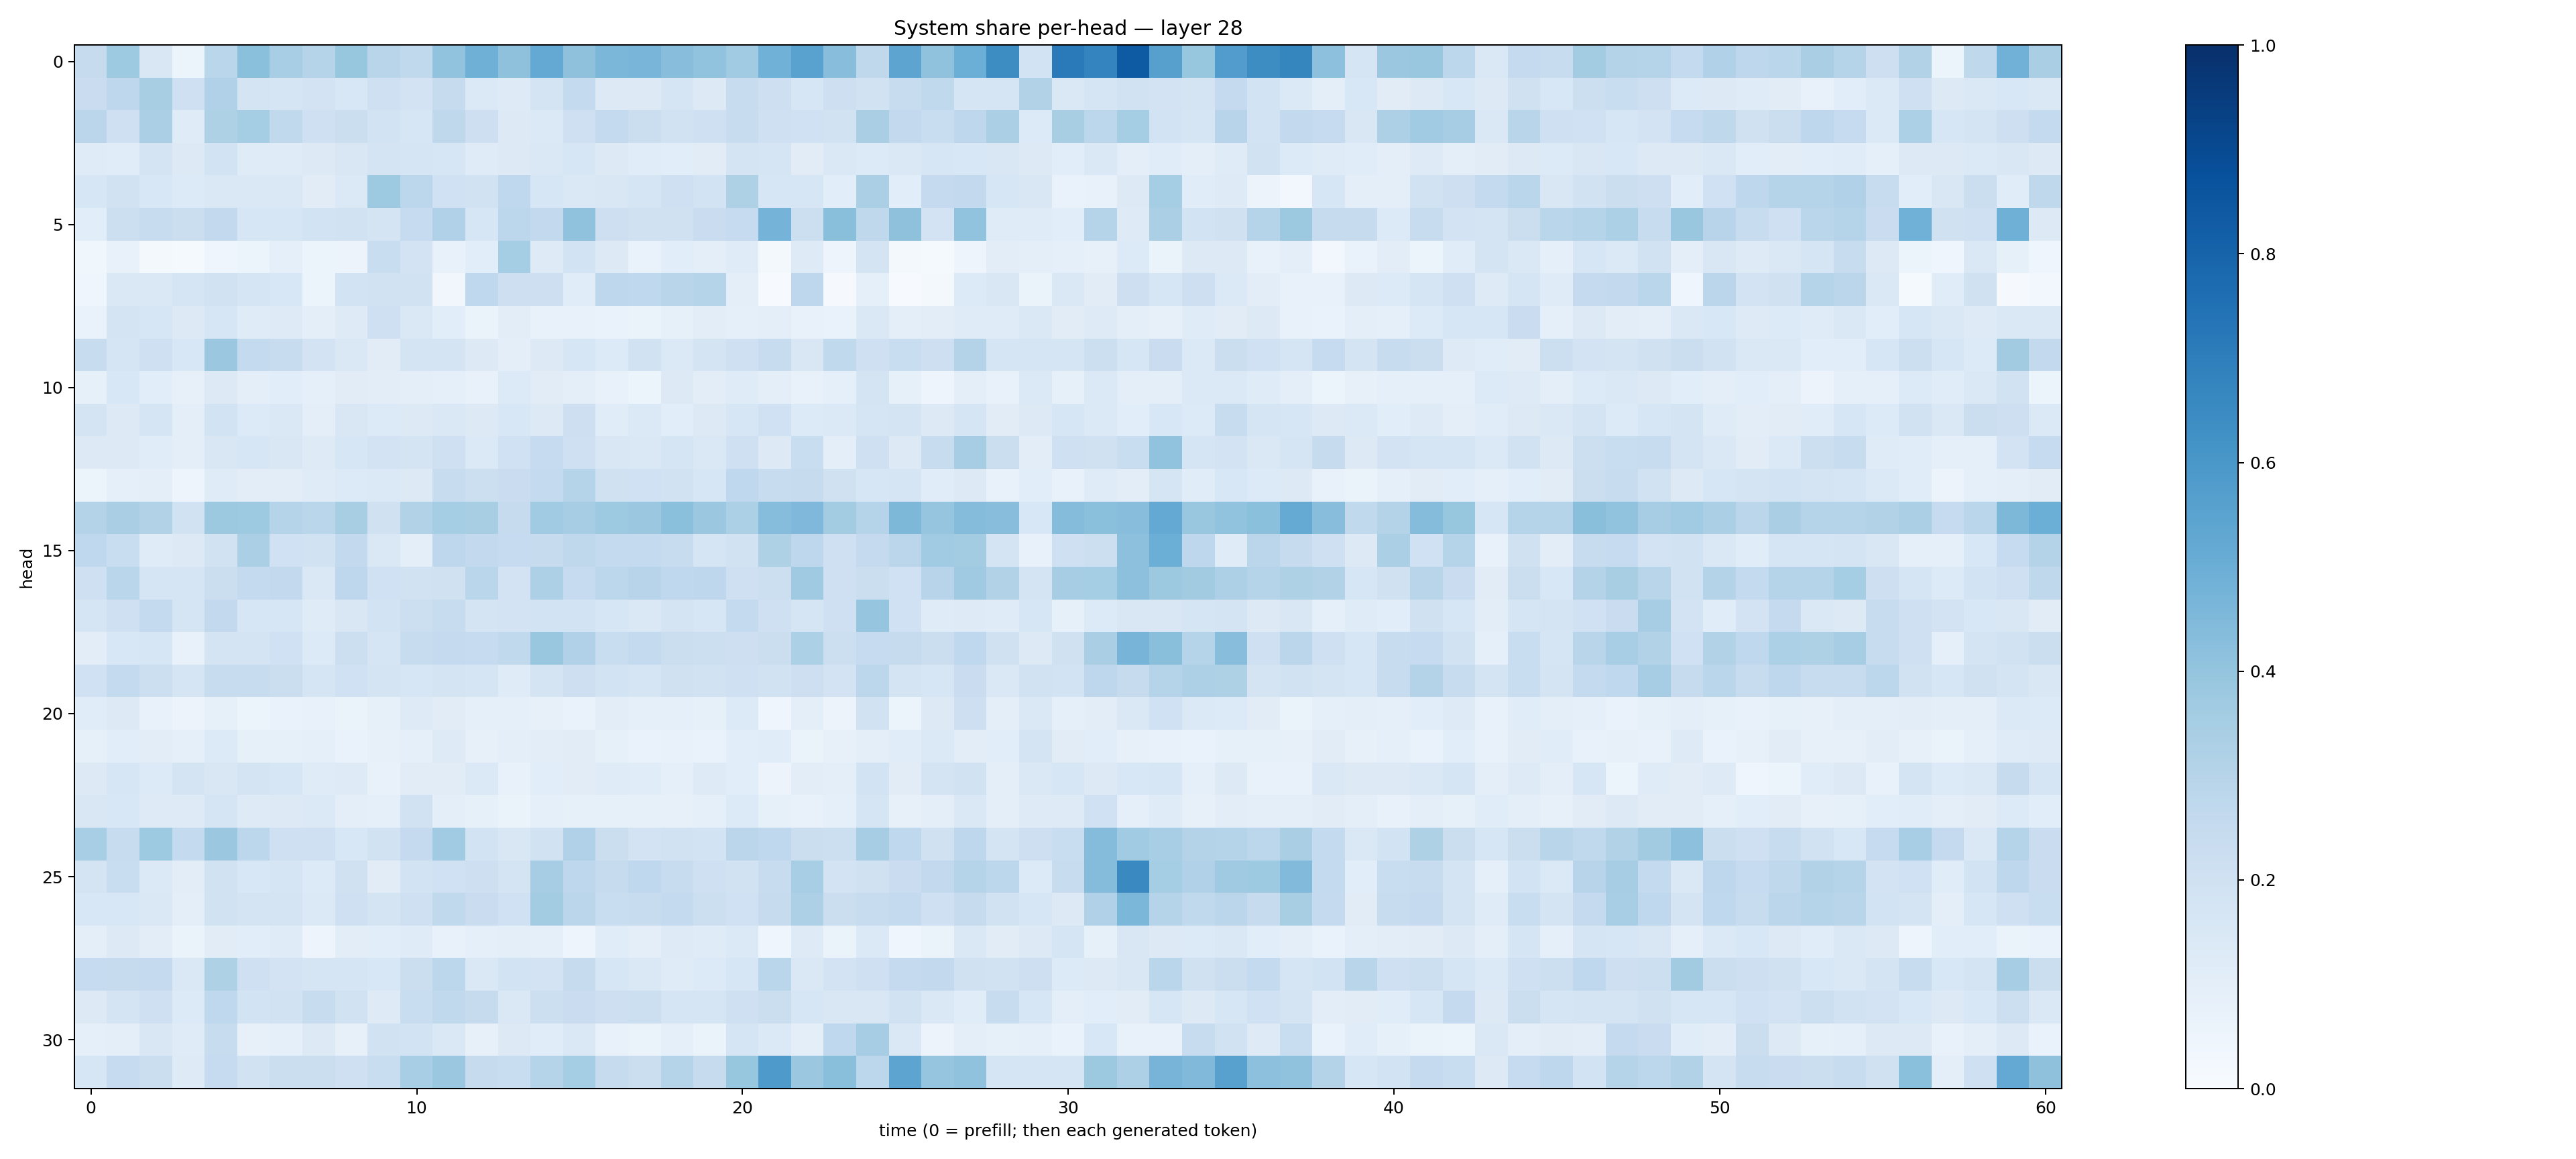

The data file committed next to this chart (first rows):
0.24290702, 0.37360653, 0.15099481, 0.05220806, 0.2878051, 0.42186522, 0.34690276, 0.302434, 0.39331546, 0.29053435, 0.2653573, 0.403334, 0.49099624, 0.41171828, 0.5223819, 0.41272542, 0.4609107, 0.46508908, 0.42626688, 0.40316382, 0.36674422, 0.4866665, 0.55219984, 0.426983
0.23, 0.2736, 0.3416, 0.2043, 0.3177, 0.1788, 0.1655, 0.1824, 0.153, 0.2032, 0.1813, 0.2451, 0.1384, 0.1217, 0.1762, 0.2571, 0.1254, 0.1276, 0.1696, 0.1316, 0.239, 0.2135, 0.1572, 0.2145
0.2851, 0.2107, 0.3359, 0.12, 0.3219, 0.3538, 0.2629, 0.2042, 0.224, 0.1855, 0.1571, 0.2698, 0.2133, 0.1312, 0.1403, 0.2057, 0.255, 0.2252, 0.1944, 0.2042, 0.239, 0.2084, 0.2025, 0.1953
0.1177, 0.1137, 0.1773, 0.1301, 0.185, 0.1206, 0.1204, 0.1312, 0.1492, 0.1724, 0.1699, 0.1629, 0.1208, 0.1286, 0.1482, 0.1612, 0.1252, 0.1161, 0.1072, 0.1097, 0.1751, 0.1675, 0.1098, 0.1471
0.1605, 0.1895, 0.1556, 0.1367, 0.146, 0.1467, 0.1451, 0.1115, 0.1405, 0.3733, 0.2807, 0.201, 0.193, 0.2657, 0.1587, 0.1435, 0.1508, 0.1714, 0.2071, 0.185, 0.3219, 0.1609, 0.1581, 0.1068
0.1093, 0.2187, 0.2346, 0.2198, 0.2584, 0.1588, 0.1596, 0.1847, 0.1902, 0.1768, 0.2462, 0.3176, 0.16, 0.2779, 0.2578, 0.41, 0.2146, 0.1956, 0.1978, 0.2269, 0.2494, 0.4761, 0.2183, 0.424
0.0358, 0.07344, 0.01993, 0.01247, 0.04392, 0.05164, 0.08672, 0.05865, 0.05599, 0.2316, 0.1808, 0.07549, 0.1076, 0.3544, 0.1222, 0.1857, 0.1269, 0.06718, 0.1084, 0.0993, 0.1177, 0.01719, 0.1235, 0.04928
0.04621, 0.1408, 0.1425, 0.1685, 0.1951, 0.1706, 0.1541, 0.05993, 0.1866, 0.1927, 0.1895, 0.0338, 0.2677, 0.2111, 0.2138, 0.1142, 0.2762, 0.2685, 0.2903, 0.3043, 0.09673, 0.005264, 0.2751, 0.008594
0.06979, 0.1736, 0.1571, 0.1319, 0.1593, 0.1194, 0.1213, 0.1016, 0.1239, 0.21, 0.1471, 0.1082, 0.06595, 0.1019, 0.07281, 0.07169, 0.06909, 0.06374, 0.0834, 0.1026, 0.09094, 0.09643, 0.07486, 0.06723
0.2378, 0.1651, 0.2106, 0.1533, 0.3812, 0.2572, 0.2352, 0.1832, 0.1437, 0.1122, 0.1721, 0.1795, 0.1316, 0.09465, 0.1324, 0.1568, 0.1342, 0.1932, 0.1373, 0.1787, 0.2088, 0.2385, 0.1515, 0.2647
0.08531, 0.1537, 0.1082, 0.08152, 0.129, 0.0953, 0.1083, 0.08758, 0.1131, 0.1016, 0.09647, 0.08707, 0.07105, 0.1353, 0.1126, 0.09784, 0.0722, 0.05289, 0.1318, 0.1021, 0.1194, 0.09552, 0.07439, 0.0903
0.1736, 0.1294, 0.1655, 0.09848, 0.1847, 0.1363, 0.1433, 0.09479, 0.1508, 0.1355, 0.1279, 0.1473, 0.1312, 0.1527, 0.1306, 0.2139, 0.1145, 0.1387, 0.1077, 0.1263, 0.1573, 0.2026, 0.1346, 0.1377
0.131, 0.129, 0.1166, 0.1005, 0.1501, 0.1605, 0.1511, 0.1245, 0.158, 0.1819, 0.1769, 0.2099, 0.1383, 0.2026, 0.2469, 0.2108, 0.1516, 0.1471, 0.1643, 0.1469, 0.2071, 0.1305, 0.2338, 0.1007
0.0525, 0.09139, 0.09867, 0.0497, 0.1184, 0.1028, 0.1026, 0.1197, 0.1353, 0.1385, 0.1322, 0.2375, 0.2173, 0.2289, 0.2562, 0.2997, 0.1979, 0.2024, 0.1905, 0.1607, 0.2659, 0.2401, 0.244, 0.1966
0.3058, 0.3391, 0.3157, 0.1888, 0.3771, 0.3725, 0.2988, 0.2883, 0.342, 0.197, 0.3127, 0.3535, 0.3435, 0.2455, 0.3669, 0.3479, 0.3748, 0.3824, 0.4187, 0.3812, 0.3286, 0.4314, 0.4499, 0.3558
0.2692, 0.2313, 0.1178, 0.1266, 0.1882, 0.3353, 0.2009, 0.1879, 0.2578, 0.1462, 0.09585, 0.2755, 0.2605, 0.248, 0.2453, 0.2734, 0.2574, 0.2547, 0.2408, 0.1704, 0.1891, 0.3211, 0.2763, 0.207
0.2091, 0.2883, 0.1647, 0.1679, 0.2209, 0.257, 0.2597, 0.1477, 0.2735, 0.1994, 0.1914, 0.1985, 0.2873, 0.1808, 0.326, 0.2478, 0.2807, 0.2952, 0.2658, 0.2771, 0.209, 0.2181, 0.3696, 0.2055
0.1644, 0.2056, 0.254, 0.1702, 0.2595, 0.1604, 0.1602, 0.1208, 0.1507, 0.1842, 0.217, 0.2358, 0.1735, 0.1821, 0.186, 0.1862, 0.1614, 0.148, 0.1764, 0.1582, 0.2548, 0.2094, 0.1712, 0.2032
0.1039, 0.1531, 0.1624, 0.07399, 0.1787, 0.1733, 0.2, 0.1345, 0.2183, 0.17, 0.235, 0.2539, 0.2479, 0.2628, 0.3856, 0.317, 0.2315, 0.2565, 0.2242, 0.2152, 0.2117, 0.2258, 0.3309, 0.2167
0.2, 0.2559, 0.2177, 0.1699, 0.2419, 0.2385, 0.2199, 0.1659, 0.1999, 0.1741, 0.1639, 0.1789, 0.1682, 0.1201, 0.1739, 0.2112, 0.1841, 0.1699, 0.1969, 0.1883, 0.2081, 0.1891, 0.213, 0.1817
0.1167, 0.1254, 0.07406, 0.05627, 0.08248, 0.06225, 0.06773, 0.07604, 0.06472, 0.08585, 0.1223, 0.1096, 0.08742, 0.09118, 0.08145, 0.06891, 0.1032, 0.09087, 0.09239, 0.08557, 0.1366, 0.04536, 0.1011, 0.05803
0.08211, 0.1057, 0.1045, 0.09162, 0.134, 0.08233, 0.08283, 0.09032, 0.07004, 0.07935, 0.09368, 0.1249, 0.08166, 0.09431, 0.1017, 0.1128, 0.08409, 0.06813, 0.07682, 0.06809, 0.1066, 0.1148, 0.06582, 0.08057
0.1291, 0.1585, 0.1349, 0.173, 0.1504, 0.1732, 0.1604, 0.1193, 0.1238, 0.07773, 0.1118, 0.1127, 0.14, 0.07446, 0.1063, 0.1106, 0.1202, 0.1161, 0.08782, 0.124, 0.107, 0.05692, 0.1051, 0.09948
0.1504, 0.1537, 0.122, 0.1231, 0.165, 0.1229, 0.1274, 0.1382, 0.1011, 0.08762, 0.1885, 0.09927, 0.0826, 0.06634, 0.09166, 0.08258, 0.08327, 0.08321, 0.08043, 0.08983, 0.133, 0.08425, 0.0714, 0.09093
0.3451, 0.2389, 0.374, 0.2569, 0.3804, 0.2788, 0.2085, 0.2057, 0.1525, 0.1888, 0.2506, 0.3638, 0.1852, 0.1512, 0.1878, 0.3186, 0.2243, 0.1824, 0.1943, 0.1853, 0.2829, 0.2659, 0.2261, 0.2168
0.1759, 0.2312, 0.1372, 0.1039, 0.1922, 0.1534, 0.1701, 0.1336, 0.1956, 0.1103, 0.1839, 0.201, 0.2147, 0.1725, 0.3507, 0.2735, 0.2443, 0.2658, 0.2359, 0.2081, 0.1907, 0.2408, 0.3446, 0.1823
0.1529, 0.1555, 0.1442, 0.09797, 0.1894, 0.1792, 0.1767, 0.1375, 0.2081, 0.1721, 0.2072, 0.2656, 0.2301, 0.2011, 0.3561, 0.2816, 0.2338, 0.2386, 0.2546, 0.2166, 0.2026, 0.2444, 0.3277, 0.226
0.09453, 0.1317, 0.1024, 0.0644, 0.1128, 0.1066, 0.1178, 0.05015, 0.1034, 0.1066, 0.1182, 0.07468, 0.0935, 0.09617, 0.08942, 0.04851, 0.1135, 0.09874, 0.1221, 0.1197, 0.1382, 0.03923, 0.1237, 0.06263
0.2478, 0.2422, 0.252, 0.1483, 0.3216, 0.2082, 0.1821, 0.1643, 0.1695, 0.1544, 0.2241, 0.2776, 0.1459, 0.1841, 0.1825, 0.2428, 0.1605, 0.1484, 0.1177, 0.1339, 0.1623, 0.286, 0.1442, 0.1813
0.1293, 0.1791, 0.2109, 0.1342, 0.269, 0.1865, 0.1936, 0.2388, 0.1889, 0.1228, 0.2317, 0.2649, 0.2434, 0.1421, 0.2152, 0.2303, 0.2132, 0.2163, 0.1712, 0.1673, 0.204, 0.2234, 0.163, 0.1493
0.08915, 0.09972, 0.152, 0.1186, 0.2347, 0.08169, 0.09251, 0.1324, 0.07928, 0.191, 0.1864, 0.1409, 0.08094, 0.1297, 0.1151, 0.1426, 0.07569, 0.06365, 0.09296, 0.06409, 0.1705, 0.1383, 0.09772, 0.2689
0.1567, 0.2488, 0.223, 0.1226, 0.2498, 0.1879, 0.222, 0.2234, 0.2079, 0.234, 0.3467, 0.3801, 0.246, 0.2313, 0.2991, 0.3523, 0.2424, 0.2229, 0.2977, 0.2442, 0.3915, 0.5889, 0.3821, 0.4258
